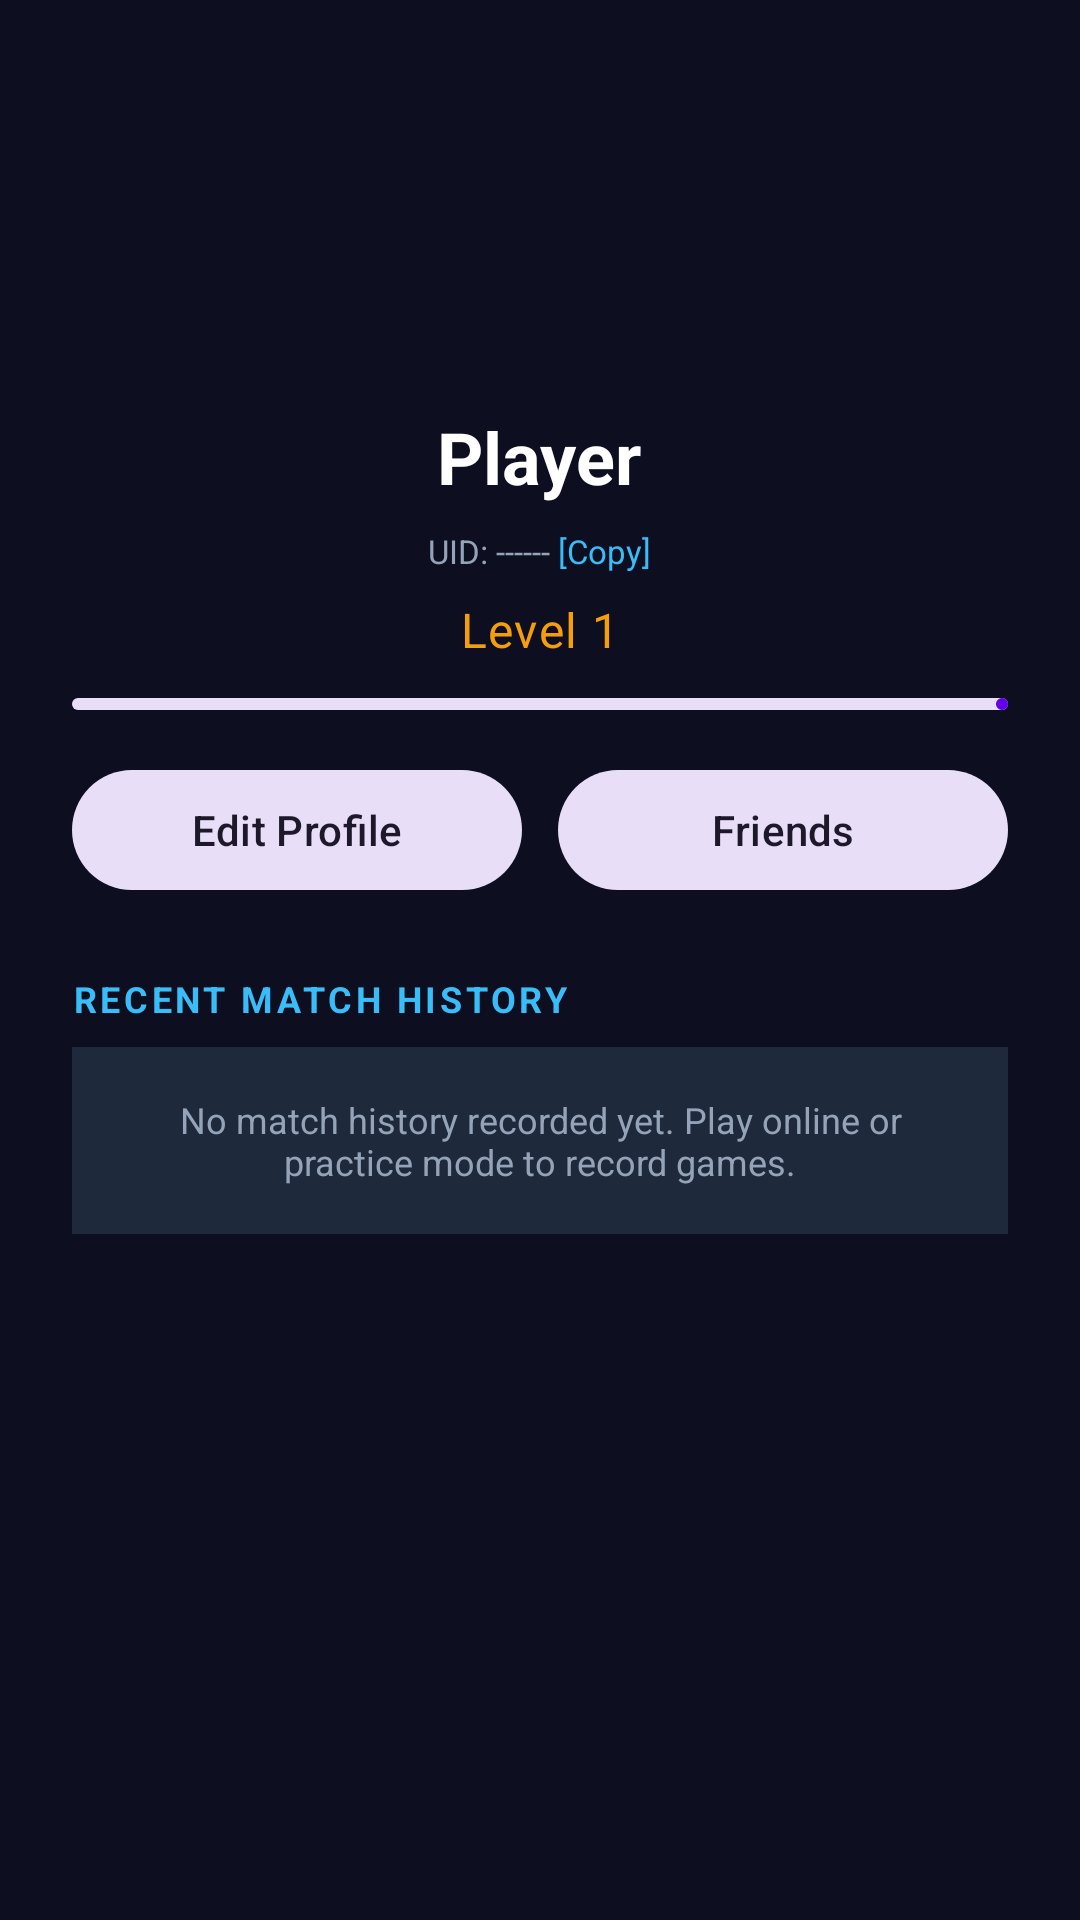

Here is an Android app screen rendered from its layout file. Give the layout XML and the strings, colors and styles it references.
<!-- AndroidManifest.xml: application theme Theme.TerritoryWars -->
<!-- res/layout/fragment_profile.xml -->
<?xml version="1.0" encoding="utf-8"?>
<androidx.constraintlayout.widget.ConstraintLayout xmlns:android="http://schemas.android.com/apk/res/android"
    xmlns:app="http://schemas.android.com/apk/res-auto"
    android:layout_width="match_parent"
    android:layout_height="match_parent"
    android:background="@color/bg_dark">

    <androidx.core.widget.NestedScrollView
        android:layout_width="0dp"
        android:layout_height="0dp"
        android:clipToPadding="false"
        android:paddingBottom="80dp"
        app:layout_constraintTop_toTopOf="parent"
        app:layout_constraintBottom_toBottomOf="parent"
        app:layout_constraintStart_toStartOf="parent"
        app:layout_constraintEnd_toEndOf="parent">

        <LinearLayout
            android:layout_width="match_parent"
            android:layout_height="wrap_content"
            android:orientation="vertical"
            android:gravity="center_horizontal"
            android:padding="@dimen/space_24">

            <com.google.android.material.imageview.ShapeableImageView
                android:id="@+id/profileAvatar"
                android:layout_width="100dp"
                android:layout_height="100dp"
                app:shapeAppearanceOverlay="@style/ShapeAppearance.TerritoryWars.Avatar"
                app:srcCompat="@drawable/ic_profile" />

            <TextView
                android:id="@+id/profileUsername"
                style="@style/TextAppearance.TerritoryWars.HeadlineSmall"
                android:layout_width="wrap_content"
                android:layout_height="wrap_content"
                android:layout_marginTop="@dimen/space_12"
                android:textColor="#FFFFFF"
                android:text="Player" />

            
            <LinearLayout
                android:id="@+id/uidContainer"
                android:layout_width="wrap_content"
                android:layout_height="wrap_content"
                android:orientation="horizontal"
                android:gravity="center_vertical"
                android:clickable="true"
                android:focusable="true"
                android:layout_marginTop="4dp"
                android:padding="4dp">

                <TextView
                    android:id="@+id/tvUserUid"
                    android:layout_width="wrap_content"
                    android:layout_height="wrap_content"
                    android:textColor="#94A3B8"
                    android:textSize="11sp"
                    android:text="UID: ------" />

                <TextView
                    android:layout_width="wrap_content"
                    android:layout_height="wrap_content"
                    android:textColor="#38BDF8"
                    android:textSize="11sp"
                    android:text=" [Copy]" />
            </LinearLayout>

            <TextView
                android:id="@+id/profileLevel"
                style="@style/TextAppearance.TerritoryWars.BodyLarge"
                android:layout_width="wrap_content"
                android:layout_height="wrap_content"
                android:layout_marginTop="4dp"
                android:textColor="#F59E0B"
                android:text="Level 1" />

            <com.google.android.material.progressindicator.LinearProgressIndicator
                android:id="@+id/xpProgress"
                android:layout_width="match_parent"
                android:layout_height="wrap_content"
                android:layout_marginTop="@dimen/space_12"
                android:progress="35"
                app:trackCornerRadius="8dp" />

            
            <LinearLayout
                android:layout_width="match_parent"
                android:layout_height="wrap_content"
                android:orientation="horizontal"
                android:layout_marginTop="16dp">

                <com.google.android.material.button.MaterialButton
                    android:id="@+id/editProfileButton"
                    style="@style/Widget.Material3.Button.TonalButton"
                    android:layout_width="0dp"
                    android:layout_height="wrap_content"
                    android:layout_weight="1"
                    android:layout_marginEnd="6dp"
                    android:text="Edit Profile" />

                <FrameLayout
                    android:layout_width="0dp"
                    android:layout_height="wrap_content"
                    android:layout_weight="1"
                    android:layout_marginStart="6dp">

                    <com.google.android.material.button.MaterialButton
                        android:id="@+id/btnViewFriends"
                        style="@style/Widget.Material3.Button.TonalButton"
                        android:layout_width="match_parent"
                        android:layout_height="wrap_content"
                        android:text="Friends" />

                    <View
                        android:id="@+id/friendsDotBadge"
                        android:layout_width="12dp"
                        android:layout_height="12dp"
                        android:layout_gravity="top|end"
                        android:layout_marginTop="4dp"
                        android:layout_marginEnd="6dp"
                        android:background="@drawable/bg_notification_dot"
                        android:visibility="gone" />
                </FrameLayout>

            </LinearLayout>

            
            <TextView
                android:id="@+id/tvPendingHeader"
                android:layout_width="match_parent"
                android:layout_height="wrap_content"
                android:layout_marginTop="20dp"
                android:layout_marginBottom="8dp"
                android:text="PENDING INVITATIONS &amp; REQUESTS"
                android:textColor="#10B981"
                android:textSize="12sp"
                android:textStyle="bold"
                android:letterSpacing="0.1"
                android:visibility="gone" />

            <androidx.recyclerview.widget.RecyclerView
                android:id="@+id/rvPendingInvites"
                android:layout_width="match_parent"
                android:layout_height="wrap_content"
                android:nestedScrollingEnabled="false"
                android:visibility="gone" />

            
            <TextView
                android:layout_width="match_parent"
                android:layout_height="wrap_content"
                android:layout_marginTop="24dp"
                android:layout_marginBottom="8dp"
                android:text="RECENT MATCH HISTORY"
                android:textColor="#38BDF8"
                android:textSize="12sp"
                android:textStyle="bold"
                android:letterSpacing="0.1" />

            <TextView
                android:id="@+id/tvNoHistory"
                android:layout_width="match_parent"
                android:layout_height="wrap_content"
                android:background="#1E293B"
                android:padding="16dp"
                android:text="No match history recorded yet. Play online or practice mode to record games."
                android:textColor="#94A3B8"
                android:textSize="12sp"
                android:gravity="center" />

            <androidx.recyclerview.widget.RecyclerView
                android:id="@+id/rvGameHistory"
                android:layout_width="match_parent"
                android:layout_height="wrap_content"
                android:nestedScrollingEnabled="false"
                android:visibility="gone" />

        </LinearLayout>
    </androidx.core.widget.NestedScrollView>
</androidx.constraintlayout.widget.ConstraintLayout>
<!-- resources referenced by this layout -->
<resources>
  <color name="bg_dark">#0D0E1F</color>
  <dimen name="space_12">12dp</dimen>
  <dimen name="space_24">24dp</dimen>
  <style name="ShapeAppearance.TerritoryWars.Avatar" parent="ShapeAppearance.Material3.Corner.Full" />
  <style name="TextAppearance.TerritoryWars.BodyLarge" parent="TextAppearance.Material3.BodyLarge" />
  <style name="TextAppearance.TerritoryWars.HeadlineSmall" parent="TextAppearance.Material3.HeadlineSmall">
          <item name="android:textStyle">bold</item>
      </style>
  <style name="Theme.TerritoryWars" parent="Theme.Material3.DayNight.NoActionBar">
          
          <item name="colorPrimary">@color/purple_500</item>
          <item name="colorPrimaryVariant">@color/purple_700</item>
          <item name="colorOnPrimary">@color/white</item>
          
          <item name="colorSecondary">@color/teal_200</item>
          <item name="colorSecondaryVariant">@color/teal_700</item>
          <item name="colorOnSecondary">@color/black</item>
          
          <item name="android:statusBarColor">@android:color/transparent</item>
          <item name="android:navigationBarColor">@android:color/transparent</item>
          <item name="android:windowDrawsSystemBarBackgrounds">true</item>
      </style>
  <color name="purple_500">#FF6200EE</color>
  <color name="purple_700">#FF3700B3</color>
  <color name="white">#FFFFFFFF</color>
  <color name="teal_200">#FF03DAC5</color>
  <color name="teal_700">#FF018786</color>
  <color name="black">#FF000000</color>
</resources>
